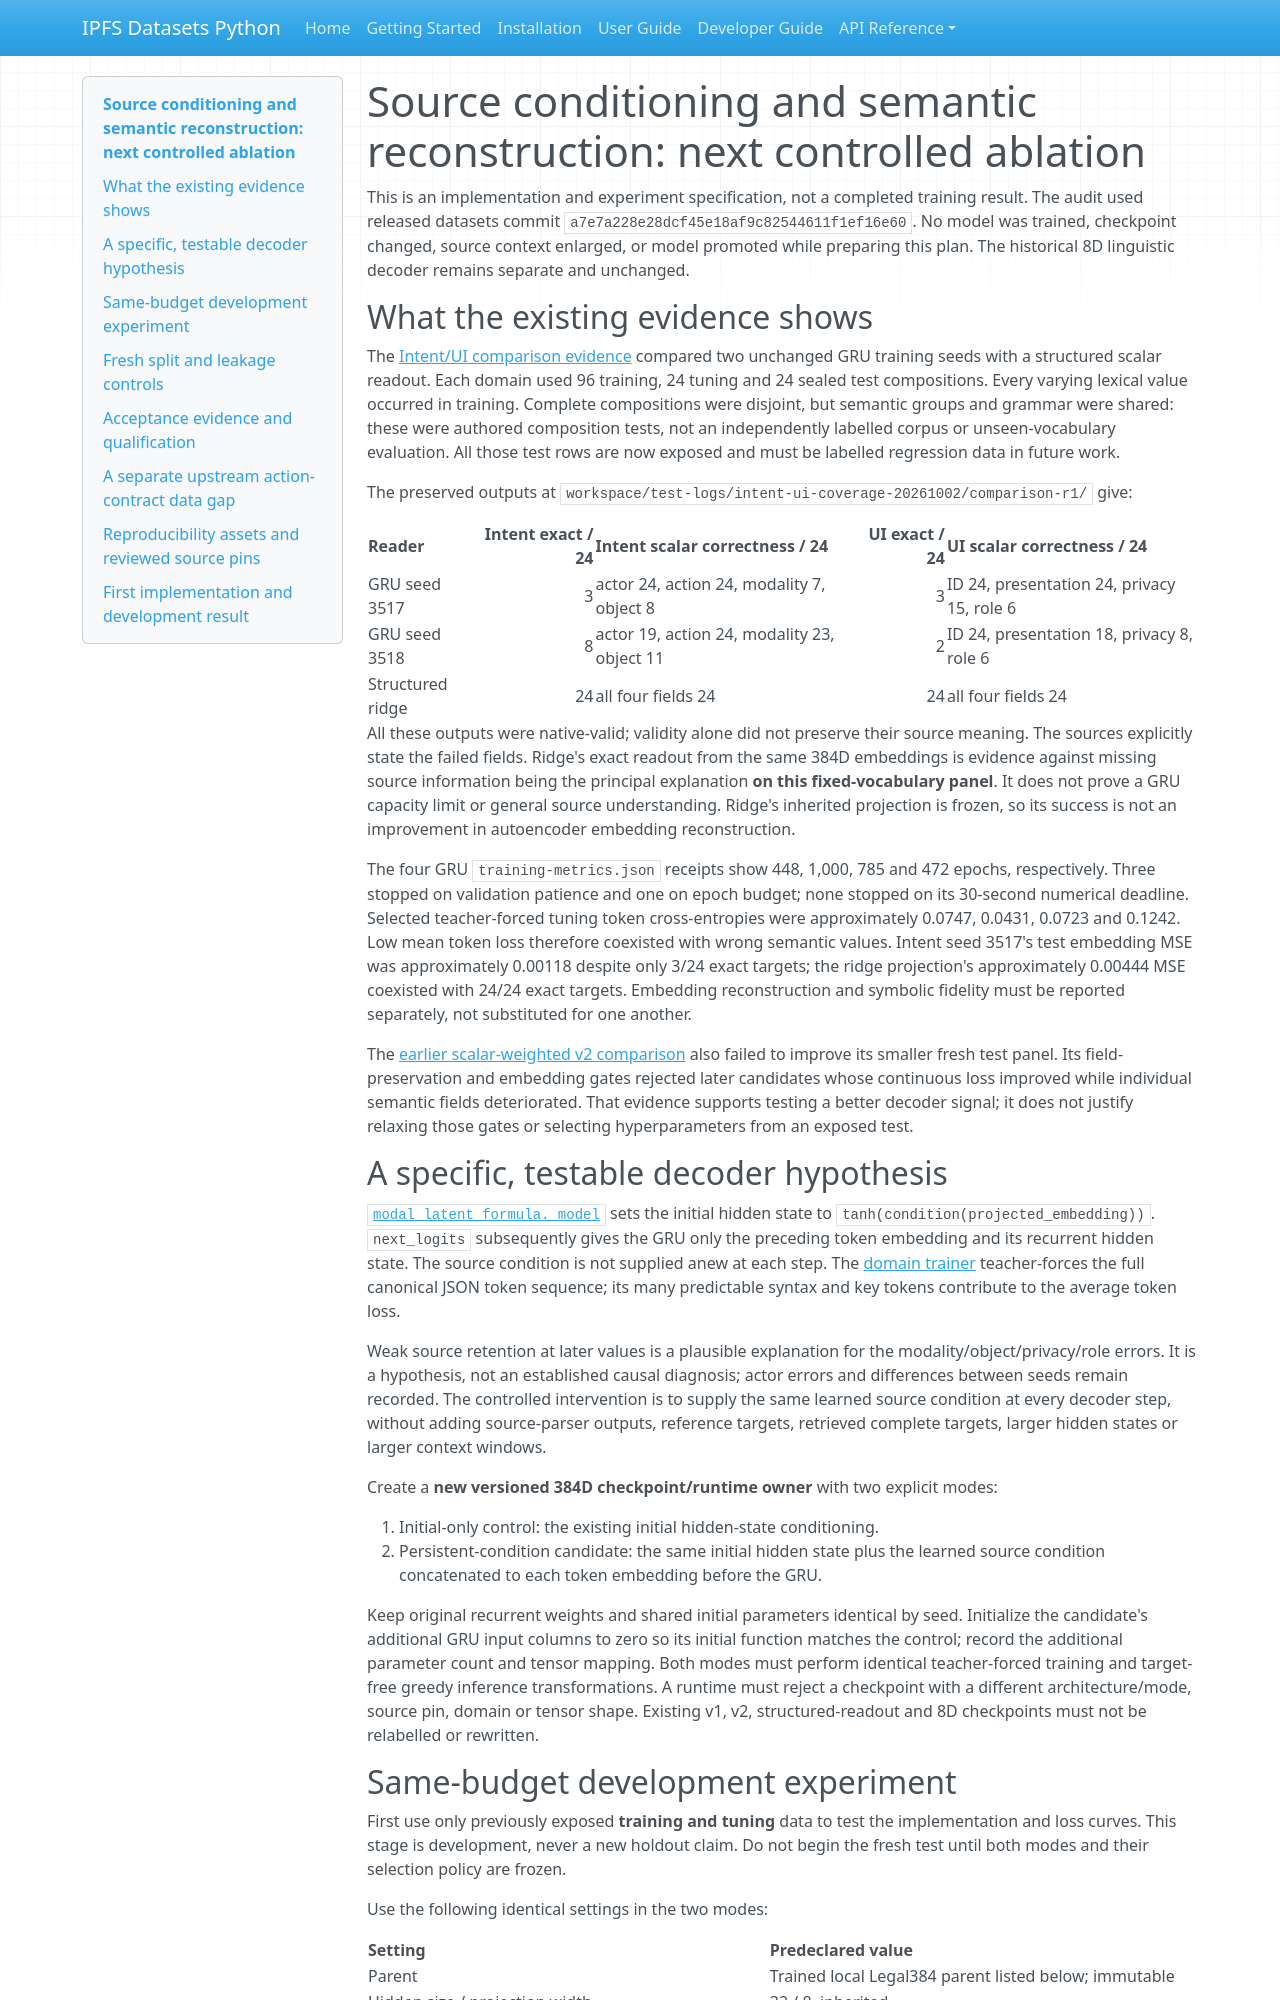

repository: endomorphosis/ipfs_datasets_py · page: autoencoders/source_conditioning_fidelity_ablation/index.html · generator: mkdocs

# Source conditioning and semantic reconstruction: next controlled ablation

This is an implementation and experiment specification, not a completed training
result. The audit used released datasets commit
`a7e7a228e28dcf45e18af9c82544611f1ef16e60`. No model was trained, checkpoint
changed, source context enlarged, or model promoted while preparing this plan.
The historical 8D linguistic decoder remains separate and unchanged.

## What the existing evidence shows

The [Intent/UI comparison evidence](../implementation/reports/evidence/intent-ui-coverage-20261002/results.json)
compared two unchanged GRU training seeds with a structured scalar readout. Each
domain used 96 training, 24 tuning and 24 sealed test compositions. Every varying
lexical value occurred in training. Complete compositions were disjoint, but
semantic groups and grammar were shared: these were authored composition tests,
not an independently labelled corpus or unseen-vocabulary evaluation. All those
test rows are now exposed and must be labelled regression data in future work.

The preserved outputs at
`workspace/test-logs/intent-ui-coverage-20261002/comparison-r1/` give:

| Reader | Intent exact / 24 | Intent scalar correctness / 24 | UI exact / 24 | UI scalar correctness / 24 |
| --- | ---: | --- | ---: | --- |
| GRU seed 3517 | 3 | actor 24, action 24, modality 7, object 8 | 3 | ID 24, presentation 24, privacy 15, role 6 |
| GRU seed 3518 | 8 | actor 19, action 24, modality 23, object 11 | 2 | ID 24, presentation 18, privacy 8, role 6 |
| Structured ridge | 24 | all four fields 24 | 24 | all four fields 24 |

All these outputs were native-valid; validity alone did not preserve their
source meaning. The sources explicitly state the failed fields. Ridge's exact
readout from the same 384D embeddings is evidence against missing source
information being the principal explanation **on this fixed-vocabulary panel**.
It does not prove a GRU capacity limit or general source understanding. Ridge's
inherited projection is frozen, so its success is not an improvement in
autoencoder embedding reconstruction.

The four GRU `training-metrics.json` receipts show 448, 1,000, 785 and 472 epochs,
respectively. Three stopped on validation patience and one on epoch budget;
none stopped on its 30-second numerical deadline. Selected teacher-forced
tuning token cross-entropies were approximately 0.0747, 0.0431, 0.0723 and 0.1242.
Low mean token loss therefore coexisted with wrong semantic values. Intent seed
3517's test embedding MSE was approximately 0.00118 despite only 3/24 exact
targets; the ridge projection's approximately 0.00444 MSE coexisted with 24/24
exact targets. Embedding reconstruction and symbolic fidelity must be reported
separately, not substituted for one another.

The [earlier scalar-weighted v2 comparison](source384_fidelity_training_v2.md)
also failed to improve its smaller fresh test panel. Its field-preservation and
embedding gates rejected later candidates whose continuous loss improved while
individual semantic fields deteriorated. That evidence supports testing a
better decoder signal; it does not justify relaxing those gates or selecting
hyperparameters from an exposed test.

## A specific, testable decoder hypothesis

[`modal_latent_formula._model`](../../ipfs_datasets_py/optimizers/logic_theorem_optimizer/modal_latent_formula.py)
sets the initial hidden state to `tanh(condition(projected_embedding))`.
`next_logits` subsequently gives the GRU only the preceding token embedding and
its recurrent hidden state. The source condition is not supplied anew at each
step. The [domain trainer](../../ipfs_datasets_py/optimizers/logic_theorem_optimizer/domain_384_autoencoder.py)
teacher-forces the full canonical JSON token sequence; its many predictable
syntax and key tokens contribute to the average token loss.

Weak source retention at later values is a plausible explanation for the
modality/object/privacy/role errors. It is a hypothesis, not an established
causal diagnosis; actor errors and differences between seeds remain recorded.
The controlled intervention is to supply the same learned source condition at
every decoder step, without adding source-parser outputs, reference targets,
retrieved complete targets, larger hidden states or larger context windows.

Create a **new versioned 384D checkpoint/runtime owner** with two explicit modes:

1. Initial-only control: the existing initial hidden-state conditioning.
2. Persistent-condition candidate: the same initial hidden state plus the
   learned source condition concatenated to each token embedding before the GRU.

Keep original recurrent weights and shared initial parameters identical by seed.
Initialize the candidate's additional GRU input columns to zero so its initial
function matches the control; record the additional parameter count and tensor
mapping. Both modes must perform identical teacher-forced training and
target-free greedy inference transformations. A runtime must reject a checkpoint
with a different architecture/mode, source pin, domain or tensor shape. Existing
v1, v2, structured-readout and 8D checkpoints must not be relabelled or rewritten.
